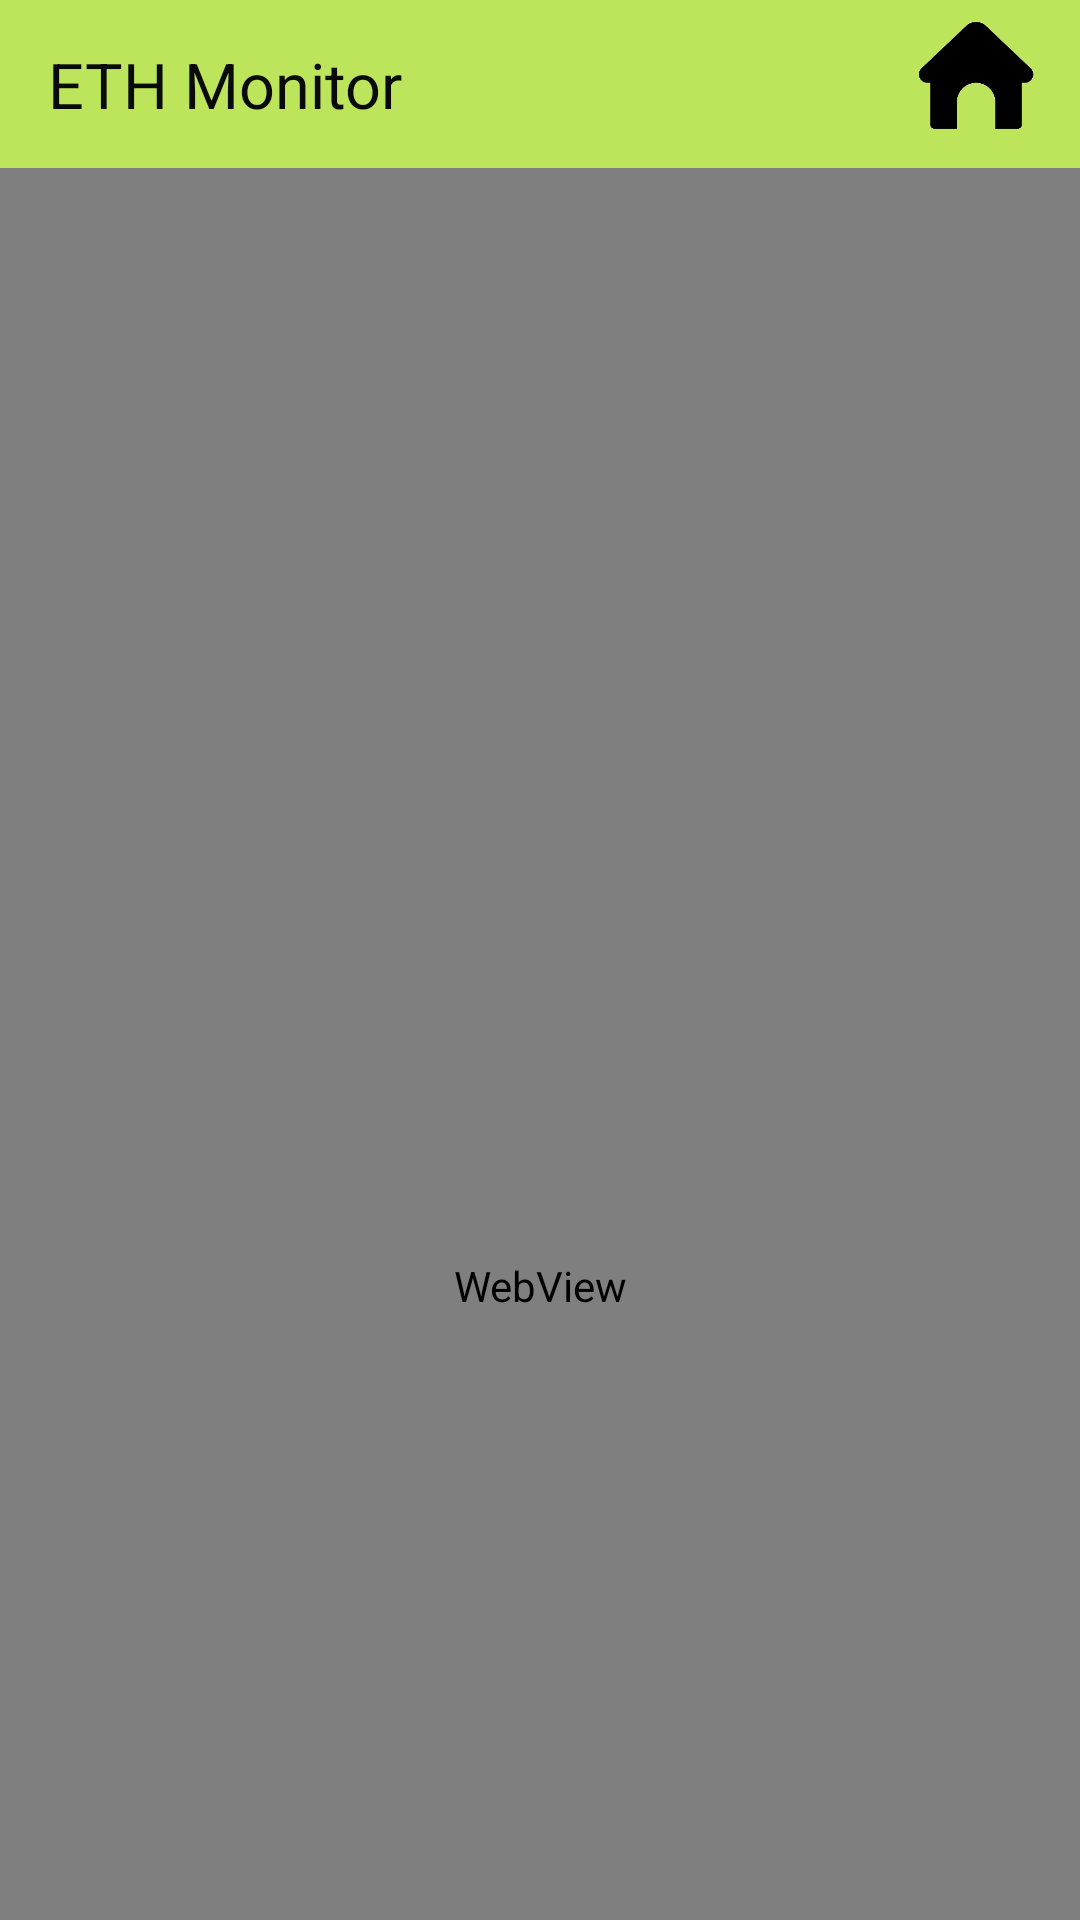

Write the Android layout XML for this screen, with the resource values it uses.
<!-- AndroidManifest.xml: application theme Theme.ETHMonitor -->
<!-- res/layout/activity_monitor.xml -->
<?xml version="1.0" encoding="utf-8"?>
<androidx.constraintlayout.widget.ConstraintLayout xmlns:android="http://schemas.android.com/apk/res/android"
    xmlns:app="http://schemas.android.com/apk/res-auto"
    xmlns:tools="http://schemas.android.com/tools"

    android:layout_width="match_parent"
    android:layout_height="match_parent"
    tools:context=".MonitorActivity">

    <androidx.appcompat.widget.Toolbar
        android:id="@+id/toolbar1"
        android:layout_width="match_parent"
        android:layout_height="wrap_content"
        android:background="#BCE55C"
        android:minHeight="?attr/actionBarSize"
        android:theme="?attr/actionBarTheme"
        app:layout_constraintBottom_toBottomOf="parent"
        app:layout_constraintEnd_toEndOf="parent"
        app:layout_constraintStart_toStartOf="parent"
        app:layout_constraintTop_toTopOf="parent"
        app:layout_constraintVertical_bias="0.0" />

    <WebView
        android:id="@+id/wView"
        android:layout_width="match_parent"
        android:layout_height="745dp"
        app:layout_constraintBottom_toBottomOf="parent"
        app:layout_constraintEnd_toEndOf="parent"
        app:layout_constraintHorizontal_bias="1.0"
        app:layout_constraintStart_toStartOf="parent"
        app:layout_constraintTop_toBottomOf="@+id/toolbar1"
        app:layout_constraintVertical_bias="0.0" />

    <ImageButton
    android:id="@+id/goHomeButton"
    android:layout_width="40dp"
    android:layout_height="40dp"
    android:layout_marginEnd="15dp"
    android:layout_marginBottom="8dp"
    android:background="@android:color/transparent"
    android:scaleType="fitEnd"
    app:layout_constraintBottom_toBottomOf="@+id/toolbar1"
    app:layout_constraintEnd_toEndOf="parent"
    app:layout_constraintTop_toTopOf="parent"
    app:srcCompat="@drawable/home_icon" />

    <TextView
        android:id="@+id/textView"
        android:layout_width="wrap_content"
        android:layout_height="wrap_content"
        android:layout_marginStart="16dp"
        android:text="ETH Monitor"
        android:textColor="#0B0A0A"
        android:textSize="21sp"
        app:layout_constraintBottom_toBottomOf="@+id/toolbar1"
        app:layout_constraintStart_toStartOf="@+id/toolbar1"
        app:layout_constraintTop_toTopOf="parent" />

</androidx.constraintlayout.widget.ConstraintLayout>
<!-- resources referenced by this layout -->
<resources>
  <!-- drawable home_icon: png bitmap (drawable, 2638 bytes) -->
  <style name="Theme.ETHMonitor" parent="Theme.MaterialComponents.DayNight.NoActionBar">
          
          <item name="colorPrimary">@color/purple_500</item>
          <item name="colorPrimaryVariant">@color/purple_700</item>
          <item name="colorOnPrimary">@color/white</item>
          
          <item name="colorSecondary">@color/teal_200</item>
          <item name="colorSecondaryVariant">@color/teal_700</item>
          <item name="colorOnSecondary">@color/black</item>
          
          <item name="android:statusBarColor" tools:targetApi="l">?attr/colorPrimaryVariant</item>
          
      </style>
  <!-- not gathered from this repository: default colours our renderer supplied (Android Studio template values) -->
  <color name="purple_500">#FF6200EE</color>
  <color name="purple_700">#FF3700B3</color>
  <color name="teal_200">#FF03DAC5</color>
  <color name="teal_700">#FF018786</color>
  <color name="black">#FF000000</color>
  <color name="white">#FFFFFFFF</color>
</resources>
